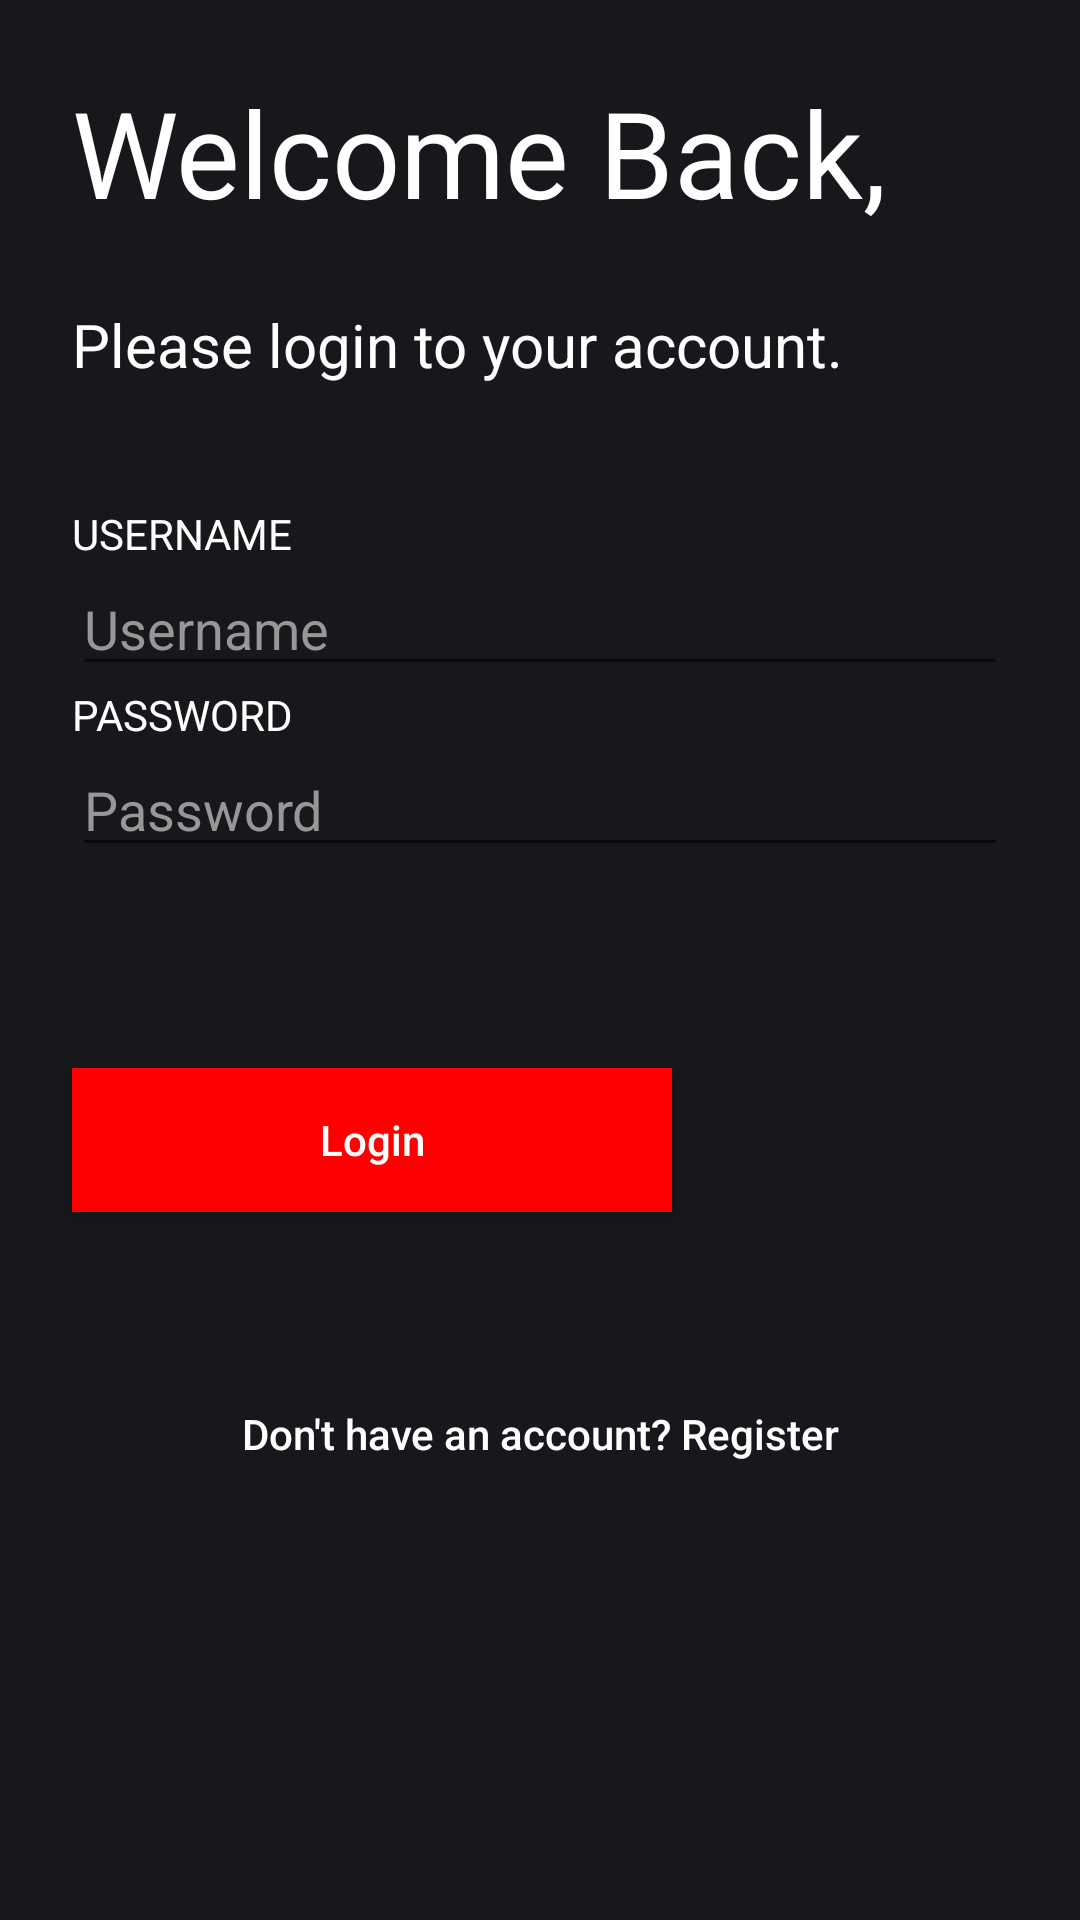

Produce the Android XML layout that renders to this screen, including the resource entries it uses.
<!-- AndroidManifest.xml: application theme Theme.ProjectDotaMarketplace -->
<!-- res/layout/fragment_login.xml -->
<?xml version="1.0" encoding="utf-8"?>
<androidx.constraintlayout.widget.ConstraintLayout xmlns:android="http://schemas.android.com/apk/res/android"
    xmlns:app="http://schemas.android.com/apk/res-auto"
    xmlns:tools="http://schemas.android.com/tools"
    android:layout_width="match_parent"
    android:layout_height="match_parent"
    android:background="@color/backGround"
    android:gravity="center"
    android:orientation="vertical"
    tools:context=".LoginFragment">

    
    <LinearLayout
        android:id="@+id/linearLayout4"
        android:layout_width="0dp"
        android:layout_height="wrap_content"
        android:layout_marginStart="24dp"
        android:layout_marginTop="40dp"
        android:layout_marginEnd="24dp"
        android:orientation="vertical"
        app:layout_constraintEnd_toEndOf="parent"
        app:layout_constraintStart_toStartOf="parent"
        app:layout_constraintTop_toBottomOf="@+id/textView4">

        <TextView
            android:layout_width="wrap_content"
            android:layout_height="wrap_content"
            android:text="USERNAME"/>

        <EditText
            android:id="@+id/editTextUserName"
            android:layout_width="match_parent"
            android:layout_height="wrap_content"
            android:ems="10"
            android:hint="Username"
            android:textColor="@color/white"
            android:inputType="textPersonName" />

        <TextView
            android:layout_width="wrap_content"
            android:layout_height="wrap_content"
            android:text="PASSWORD"/>

        <EditText
            android:id="@+id/editTextPasswordLogin"
            android:layout_width="match_parent"
            android:layout_height="wrap_content"
            android:ems="10"
            android:textColor="@color/white"
            android:hint="Password"
            android:inputType="textPassword" />
    </LinearLayout>

    <Button
        android:id="@+id/btnLogin"
        android:layout_width="200dp"
        android:layout_height="wrap_content"
        android:layout_marginStart="24dp"
        android:layout_marginTop="24dp"
        android:background="@color/red"
        android:text="Login"
        android:textAllCaps="false"
        app:layout_constraintStart_toStartOf="parent"
        app:layout_constraintTop_toBottomOf="@+id/showResult" />

    <TextView
        android:id="@+id/showResult"
        android:layout_width="match_parent"
        android:layout_height="wrap_content"
        android:layout_marginStart="24dp"
        android:layout_marginTop="24dp"
        android:layout_marginEnd="24dp"
        android:text="Result"
        android:gravity="center"
        android:visibility="invisible"
        android:textColor="@color/red"
        app:layout_constraintEnd_toEndOf="parent"
        app:layout_constraintStart_toStartOf="parent"
        app:layout_constraintTop_toBottomOf="@+id/linearLayout4" />

    <TextView
        android:id="@+id/textView3"
        android:layout_width="wrap_content"
        android:layout_height="wrap_content"
        android:layout_marginStart="24dp"
        android:layout_marginTop="24dp"
        android:text="Welcome Back,"
        android:textSize="40dp"
        app:layout_constraintStart_toStartOf="parent"
        app:layout_constraintTop_toTopOf="parent" />

    <TextView
        android:id="@+id/textView4"
        android:layout_width="wrap_content"
        android:layout_height="wrap_content"
        android:layout_marginStart="24dp"
        android:layout_marginTop="24dp"
        android:text="Please login to your account."
        android:textSize="20dp"
        app:layout_constraintStart_toStartOf="parent"
        app:layout_constraintTop_toBottomOf="@+id/textView3" />

    <Button
        android:id="@+id/btnToRegister"
        android:layout_width="wrap_content"
        android:layout_height="wrap_content"
        android:layout_marginTop="50dp"
        android:background="#00FFFFFF"
        android:text="Don't have an account? Register"

        android:textAllCaps="false"
        app:layout_constraintEnd_toEndOf="parent"
        app:layout_constraintStart_toStartOf="parent"
        app:layout_constraintTop_toBottomOf="@+id/btnLogin" />
</androidx.constraintlayout.widget.ConstraintLayout>
<!-- resources referenced by this layout -->
<resources>
  <color name="backGround">#17181B</color>
  <color name="red">#FF0000</color>
  <color name="white">#FFFFFFFF</color>
  <style name="Theme.ProjectDotaMarketplace" parent="Theme.AppCompat.Light.DarkActionBar">
          
          <item name="colorPrimary">@color/backGround</item>
          <item name="colorPrimaryVariant">@color/black</item>
          <item name="colorOnPrimary">@color/white</item>
          
          <item name="colorSecondary">@color/teal_200</item>
          <item name="colorSecondaryVariant">@color/teal_700</item>
          <item name="colorOnSecondary">@color/black</item>
          
          <item name="android:statusBarColor" tools:targetApi="l">?attr/colorPrimaryVariant</item>
          <item name="android:textColor">@color/white</item>
          <item name="android:textColorHint">@color/WhiteSecond</item>
          
          
          <item name="actionBarStyle">@style/MyActionBar</item>
          
          <item name="android:itemTextAppearance">@style/MyActionBar.MenuTextStyle</item>
          
          <item name="android:itemBackground">@color/Gray</item>
      </style>
  <color name="black">#FF000000</color>
  <color name="teal_200">#FF03DAC5</color>
  <color name="teal_700">#FF018786</color>
  <color name="WhiteSecond">#979797</color>
  <style name="MyActionBar" parent="@style/Widget.AppCompat.Light.ActionBar.Solid.Inverse">
          <item name="background">@color/black</item>
          <item name="titleTextStyle">@style/MyActionBar.MenuTextStyle</item>
      </style>
  <style name="MyActionBar.MenuTextStyle" parent="@style/TextAppearance.AppCompat.Widget.ActionBar.Title">
          <item name="android:textColor">@color/white</item>
          <item name="android:textStyle">bold</item>
          <item name="android:textSize">25sp</item>
      </style>
  <color name="Gray">#49515C</color>
</resources>
